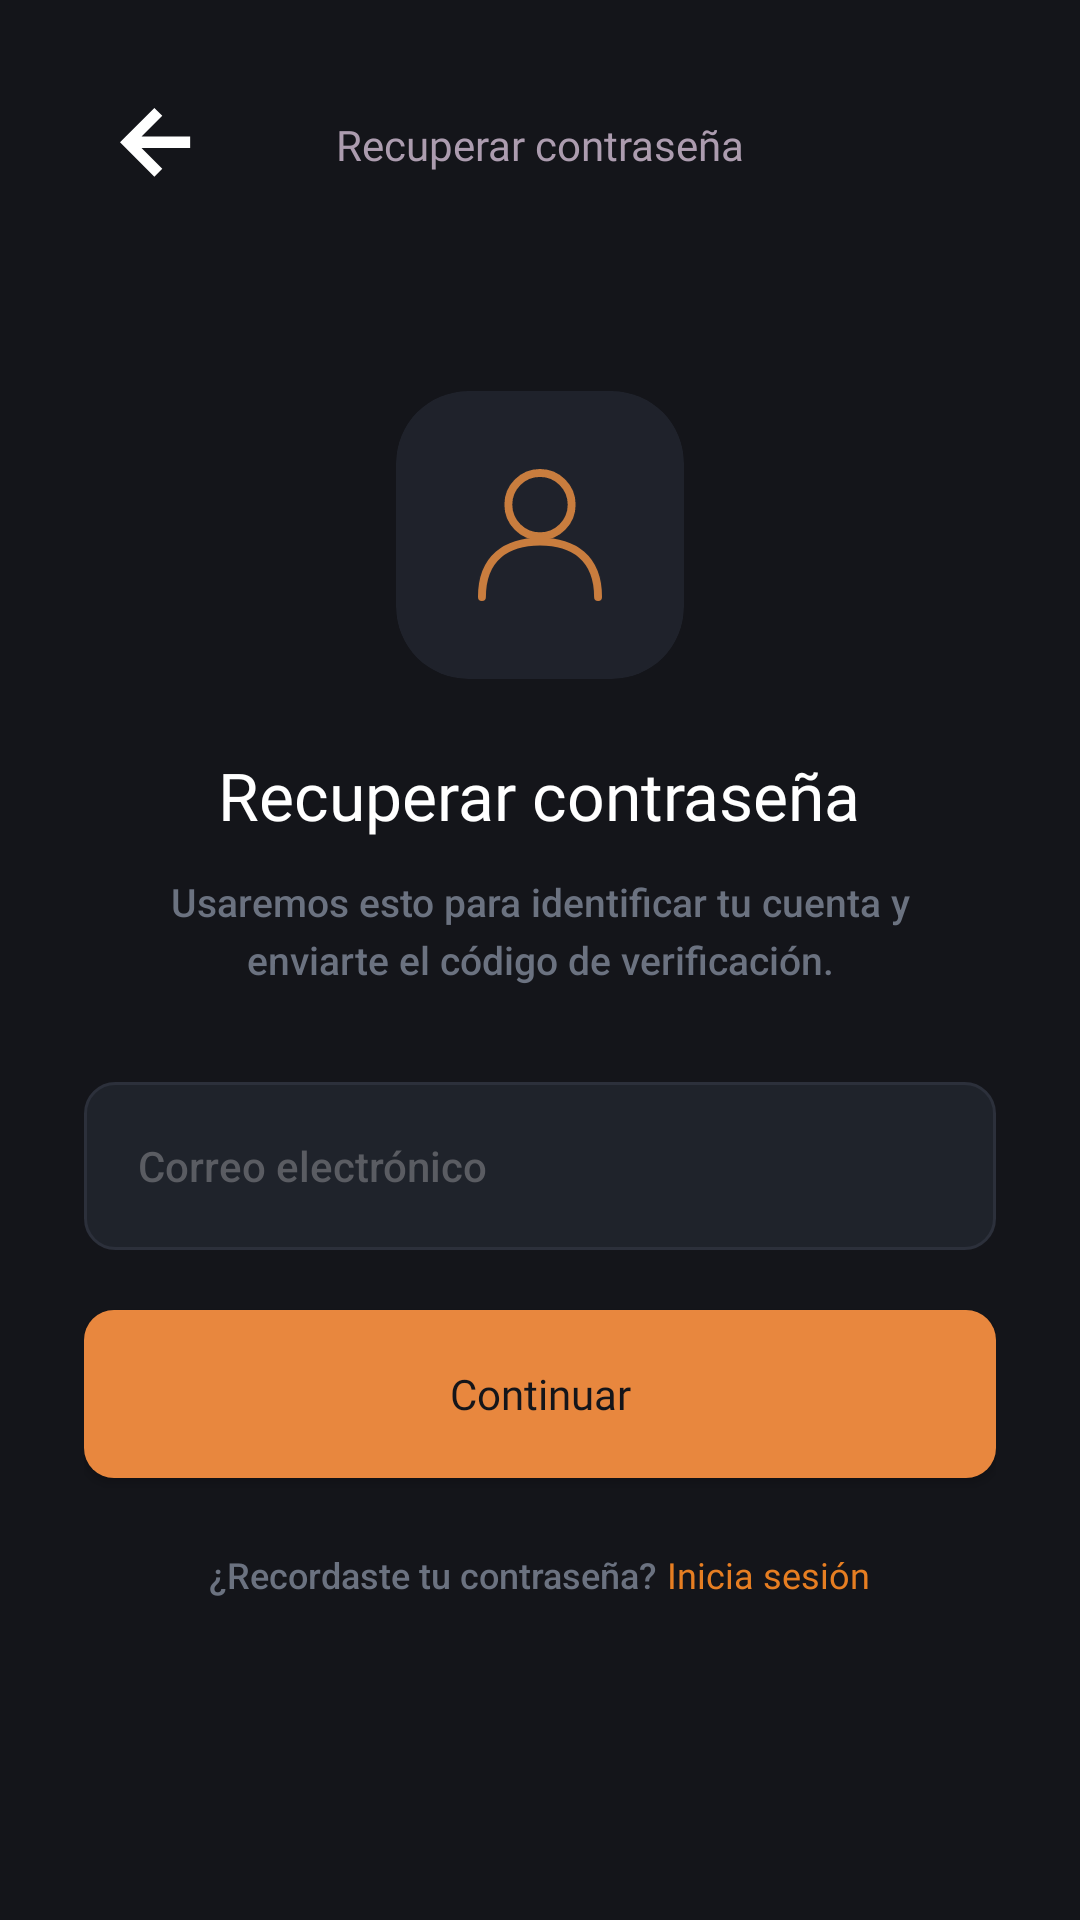

This screen was rendered from an Android layout file. Write that file and the resources it references.
<!-- AndroidManifest.xml: application theme Theme.MyApplication -->
<!-- res/layout/activity_forgot_password.xml -->
<?xml version="1.0" encoding="utf-8"?>
<ScrollView xmlns:android="http://schemas.android.com/apk/res/android"
    xmlns:app="http://schemas.android.com/apk/res-auto"
    android:fillViewport="true"
    android:layout_width="match_parent"
    android:layout_height="match_parent"
    android:background="#14151A"
    android:paddingHorizontal="28dp"
    android:paddingTop="24dp"
    android:paddingBottom="36dp">

    <androidx.constraintlayout.widget.ConstraintLayout
        android:layout_width="match_parent"
        android:layout_height="wrap_content">
        
        <ImageView
            android:id="@+id/btnBack"
            android:layout_width="48dp"
            android:layout_height="48dp"
            android:contentDescription="Volver"
            android:padding="12dp"

            android:clickable="true"
            android:focusable="true"
            android:src="@drawable/flecha"
            app:layout_constraintStart_toStartOf="parent"
            app:layout_constraintTop_toTopOf="parent"
            app:tint="#FFFFFF" />

        

        <TextView
            android:layout_width="wrap_content"
            android:layout_height="wrap_content"
            android:fontFamily="@font/inter_bold"
            android:text="Recuperar contraseña"
            android:textColor="#AC9CAF"
            android:textSize="14sp"
            app:layout_constraintBottom_toBottomOf="@id/btnBack"
            app:layout_constraintEnd_toEndOf="parent"
            app:layout_constraintStart_toStartOf="parent"
            app:layout_constraintTop_toTopOf="@id/btnBack" />

        
        <LinearLayout
            android:layout_width="match_parent"
            android:layout_height="wrap_content"
            android:gravity="center"
            android:orientation="vertical"
            app:layout_constraintBottom_toBottomOf="parent"
            app:layout_constraintEnd_toEndOf="parent"
            app:layout_constraintStart_toStartOf="parent"
            app:layout_constraintTop_toBottomOf="@id/btnBack"
            app:layout_constraintVertical_bias="0.45">

            
            <com.google.android.material.card.MaterialCardView
                android:layout_width="96dp"
                android:layout_height="96dp"
                app:cardBackgroundColor="#1F222B"
                app:cardCornerRadius="24dp"
                app:cardElevation="0dp"
                app:strokeWidth="0dp">

                <ImageView
                    android:layout_width="44dp"
                    android:layout_height="44dp"
                    android:layout_gravity="center"
                    android:contentDescription="Usuario"
                    android:src="@drawable/group"
                    app:tint="#C97D3E" />
            </com.google.android.material.card.MaterialCardView>

            <TextView
                android:layout_width="wrap_content"
                android:layout_height="wrap_content"
                android:layout_marginTop="24dp"
                android:fontFamily="@font/inter_bold"
                android:text="Recuperar contraseña"
                android:textColor="#FFFFFF"
                android:textSize="22sp" />

            <TextView
                android:layout_width="wrap_content"
                android:maxWidth="280dp"
                android:layout_height="wrap_content"
                android:layout_marginTop="12dp"
                android:fontFamily="sans-serif-medium"
                android:gravity="center"
                android:lineSpacingExtra="4dp"
                android:text="Usaremos esto para identificar tu cuenta y enviarte el código de verificación."
                android:textColor="#6B7280"
                android:textSize="13sp" />

            
            <EditText
                android:id="@+id/etEmail"
                android:layout_width="match_parent"
                android:layout_height="56dp"
                android:layout_marginTop="32dp"
                android:background="@drawable/bg_secondary_button"
                android:fontFamily="sans-serif-medium"
                android:hint="Correo electrónico"
                android:inputType="textEmailAddress"
                android:paddingHorizontal="18dp"
                android:textColor="#FFFFFF"
                android:textColorHint="#5A5C62"
                android:textSize="14sp" />

            
            <androidx.appcompat.widget.AppCompatButton
                android:id="@+id/btnContinue"
                android:layout_width="match_parent"
                android:layout_height="56dp"
                android:layout_marginTop="20dp"
                android:background="@drawable/bg_primary_button"
                android:fontFamily="@font/inter_bold"
                android:text="Continuar"
                android:textAllCaps="false"
                android:textColor="#14151A"
                android:textSize="14sp"
                app:backgroundTint="@null" />

            
            <LinearLayout
                android:layout_width="wrap_content"
                android:layout_height="wrap_content"
                android:layout_marginTop="24dp"
                android:orientation="horizontal">

                <TextView
                    android:layout_width="wrap_content"
                    android:layout_height="wrap_content"
                    android:fontFamily="sans-serif-medium"
                    android:text="¿Recordaste tu contraseña? "
                    android:textColor="#6B7280"
                    android:textSize="12sp" />

                <TextView
                    android:id="@+id/tvLoginRedirect"
                    android:layout_width="wrap_content"
                    android:layout_height="wrap_content"
                    android:fontFamily="@font/inter_bold"
                    android:text="Inicia sesión"
                    android:textColor="#E67E22"
                    android:textSize="12sp" />
            </LinearLayout>

        </LinearLayout>
    </androidx.constraintlayout.widget.ConstraintLayout>
</ScrollView>
<!-- resources referenced by this layout -->
<resources>
  <!-- drawable bg_primary_button (drawable) -->
  <?xml version="1.0" encoding="utf-8"?>
  <shape xmlns:android="http://schemas.android.com/apk/res/android"
      android:shape="rectangle">
      <corners android:radius="10dp" />
      <solid android:color="#E8873E" />
  </shape>
  <!-- drawable bg_secondary_button (drawable) -->
  <?xml version="1.0" encoding="utf-8"?>
  <shape xmlns:android="http://schemas.android.com/apk/res/android"
      android:shape="rectangle">
      <corners android:radius="10dp" />
      <solid android:color="#1F232B" />
      <stroke
          android:width="1dp"
          android:color="#2C303B" />
  </shape>
  <!-- drawable flecha (drawable) -->
  <vector xmlns:android="http://schemas.android.com/apk/res/android"
      android:width="15dp"
      android:height="15dp"
      android:viewportWidth="15"
      android:viewportHeight="15">
    <path
        android:pathData="M7.159,14.318L0,7.159L7.159,-0L8.807,1.633L4.482,5.959H14.616V8.359H4.482L8.807,12.677L7.159,14.318Z"
        android:fillColor="#9A9A9A"/>
  </vector>
  <!-- drawable group (drawable) -->
  <vector xmlns:android="http://schemas.android.com/apk/res/android"
      android:width="47dp"
      android:height="50dp"
      android:viewportWidth="47"
      android:viewportHeight="50">
    <path
        android:pathData="M23.5,25.5C30.127,25.5 35.5,20.127 35.5,13.5C35.5,6.873 30.127,1.5 23.5,1.5C16.873,1.5 11.5,6.873 11.5,13.5C11.5,20.127 16.873,25.5 23.5,25.5Z"
        android:strokeLineJoin="round"
        android:strokeWidth="3"
        android:fillColor="#00000000"
        android:strokeColor="#F2A25C"
        android:strokeLineCap="round"/>
    <path
        android:pathData="M1.5,48.5C1.5,33.5 11,27.5 23.5,27.5C36,27.5 45.5,33.5 45.5,48.5"
        android:strokeLineJoin="round"
        android:strokeWidth="3"
        android:fillColor="#00000000"
        android:strokeColor="#F2A25C"
        android:strokeLineCap="round"/>
  </vector>
  <style name="Theme.MyApplication" parent="Base.Theme.MyApplication" />
  <style name="Base.Theme.MyApplication" parent="Theme.Material3.DayNight.NoActionBar">
          <item name="android:windowBackground">@color/bg_main</item>
      </style>
  <color name="bg_main">#14151A</color>
</resources>
